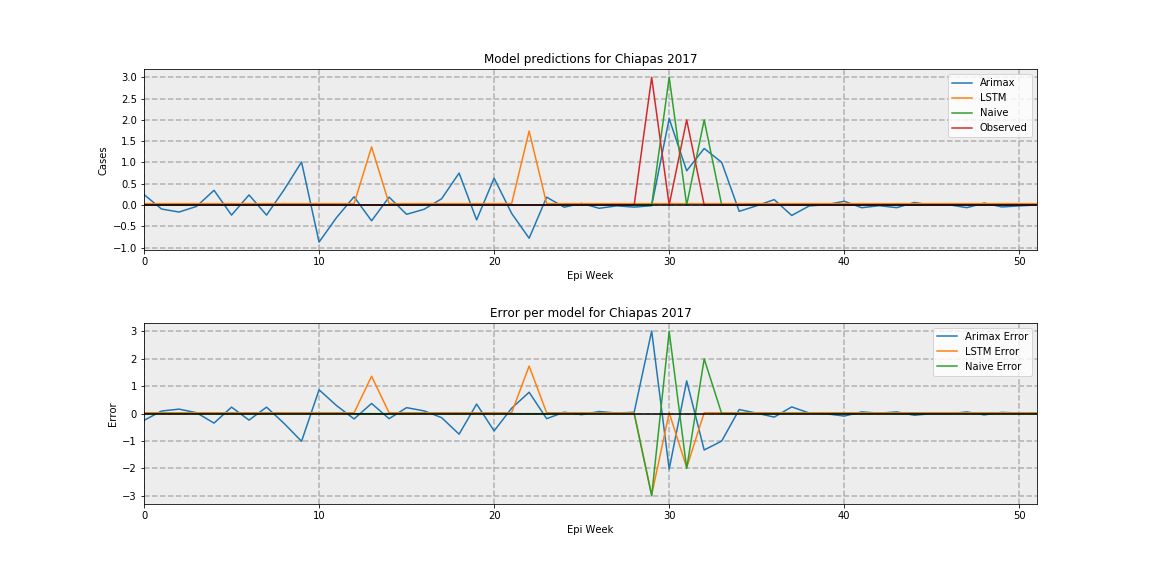

The data file committed next to this chart (first rows):
, Arimax, LSTM, Naive, Observed
0, 0.2464, 0.03154, 0, 0.0
1, -0.09402, 0.03154, 0, 0.0
2, -0.165, 0.03154, 0, 0.0
3, -0.0335, 0.03154, 0, 0.0
4, 0.3457, 0.03154, 0, 0.0
5, -0.2368, 0.03154, 0, 0.0
6, 0.2368, 0.03154, 0, 0.0
7, -0.2368, 0.03154, 0, 0.0
8, 0.3565, 0.03154, 0, 0.0
9, 1.011, 0.03154, 0, 0.0
10, -0.8713, 0.03154, 0, 0.0
11, -0.2936, 0.03154, 0, 0.0
12, 0.1938, 0.03154, 0, 0.0
13, -0.371, 1.366, 0, 0.0
14, 0.1851, 0.03154, 0, 0.0
15, -0.2186, 0.03154, 0, 0.0
16, -0.1005, 0.03154, 0, 0.0
17, 0.1463, 0.03154, 0, 0.0
18, 0.7507, 0.03154, 0, 0.0
19, -0.3498, 0.03154, 0, 0.0
20, 0.631, 0.03154, 0, 0.0
21, -0.1966, 0.03154, 0, 0.0
22, -0.7806, 1.738, 0, 0.0
23, 0.1846, 0.03154, 0, 0.0
24, -0.05141, 0.03154, 0, 0.0
25, 0.03863, 0.03154, 0, 0.0
26, -0.07705, 0.03154, 0, 0.0
27, -0.0202, 0.03154, 0, 0.0
28, -0.049, 0.03154, 0, 0.0
29, -0.01675, 0.03154, 0, 3.0
30, 2.029, 0.03154, 3, 0.0
31, 0.8035, 0.03154, 0, 2.0
32, 1.328, 0.03154, 2, 0.0
33, 1.002, 0.03154, 0, 0.0
34, -0.1487, 0.03154, 0, 0.0
35, -0.01727, 0.03154, 0, 0.0
36, 0.1273, 0.03154, 0, 0.0
37, -0.2457, 0.03154, 0, 0.0
38, -0.02146, 0.03154, 0, 0.0
39, 0.007641, 0.03154, 0, 0.0
40, 0.08888, 0.03154, 0, 0.0
41, -0.06376, 0.03154, 0, 0.0
42, -0.01602, 0.03154, 0, 0.0
43, -0.06229, 0.03154, 0, 0.0
44, 0.05884, 0.03154, 0, 0.0
45, -0.001467, 0.03154, 0, 0.0
46, 0.004921, 0.03154, 0, 0.0
47, -0.06229, 0.03154, 0, 0.0
48, 0.04554, 0.03154, 0, 0.0
49, -0.04554, 0.03154, 0, 0.0
50, -0.02094, 0.03154, 0, 0.0
51, -3.5524812201504465e-19, 0.03154, 0, 0.0
